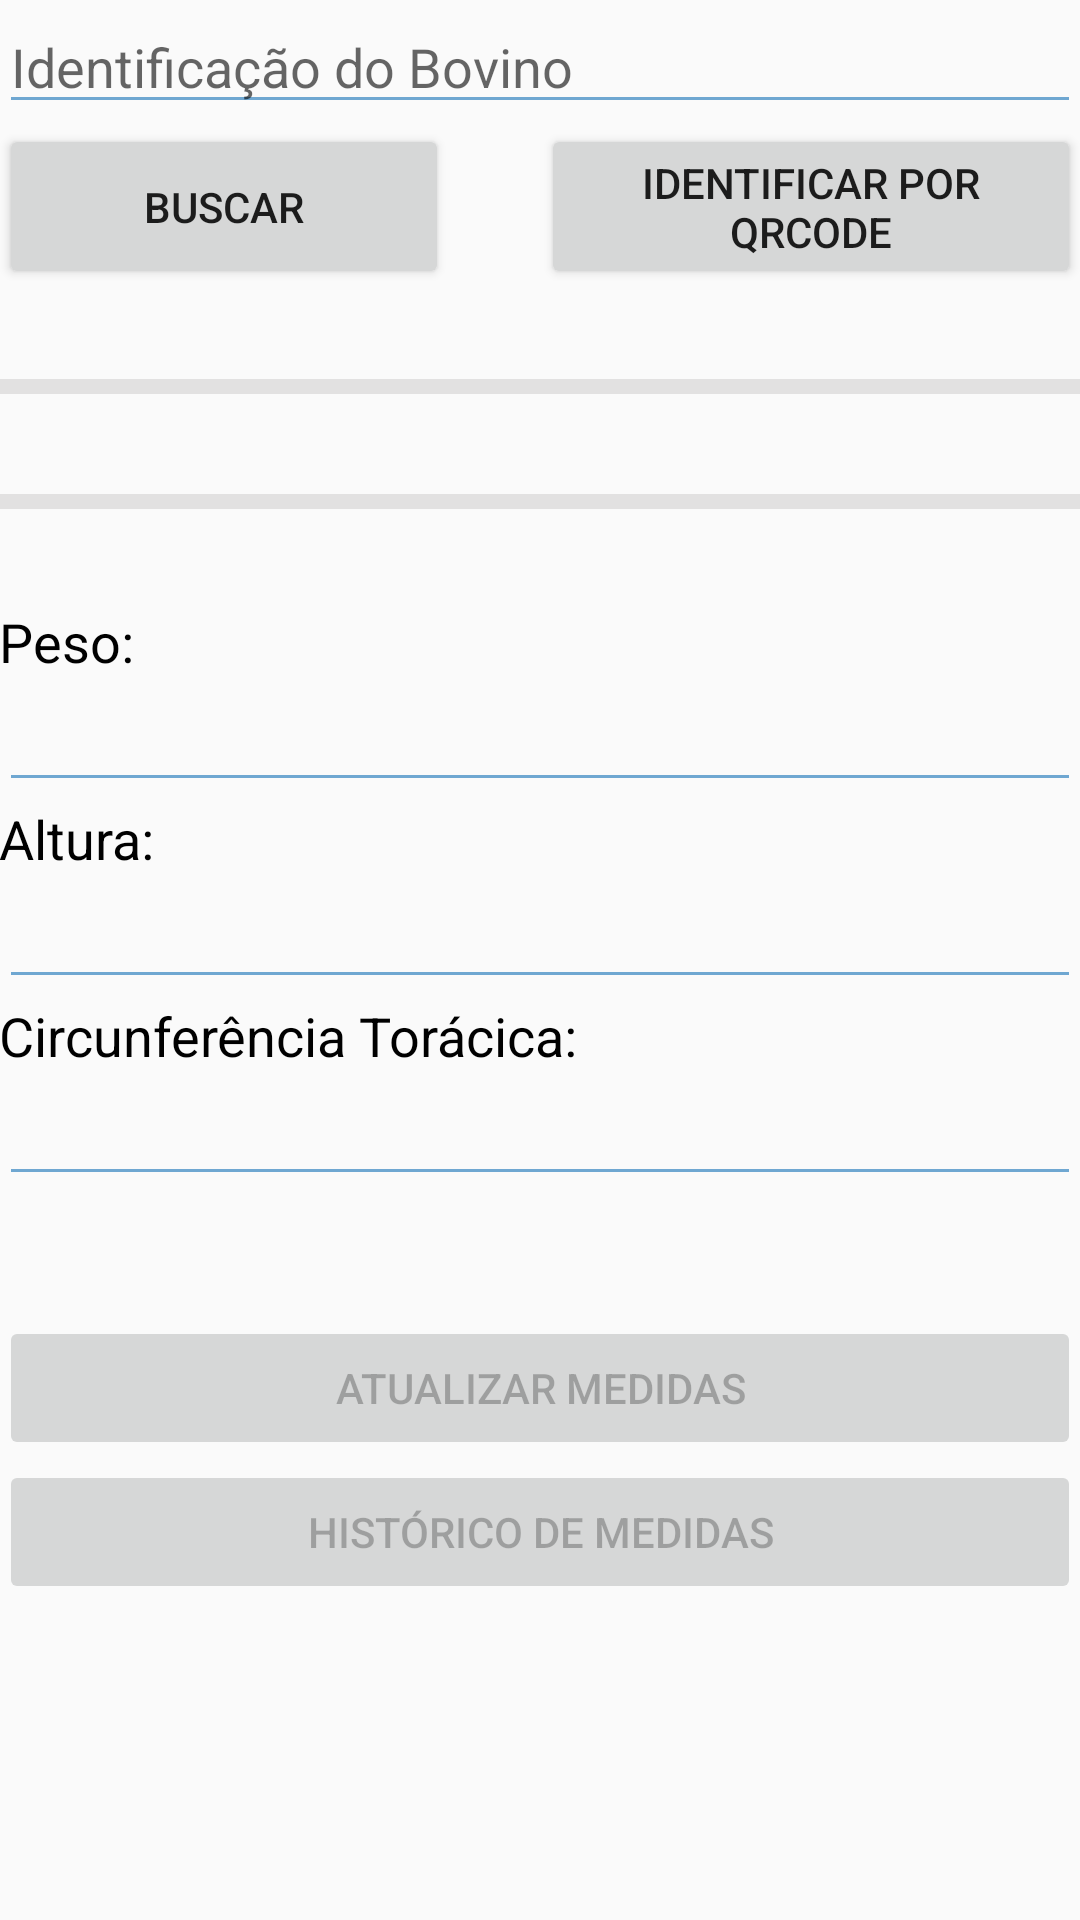

Write the Android layout XML for this screen, with the resource values it uses.
<!-- AndroidManifest.xml: application theme AppTheme -->
<!-- res/layout/activity_medida.xml -->
<?xml version="1.0" encoding="utf-8"?>
<ScrollView xmlns:android="http://schemas.android.com/apk/res/android"
    android:layout_width="fill_parent"
    android:layout_height="fill_parent"
    android:orientation="vertical"
    android:fillViewport="true">

    <RelativeLayout xmlns:android="http://schemas.android.com/apk/res/android"
        xmlns:tools="http://schemas.android.com/tools"
        android:layout_width="match_parent"
        android:layout_height="match_parent"
        android:paddingBottom="@dimen/activity_vertical_margin"
        android:paddingLeft="@dimen/activity_horizontal_margin"
        android:paddingRight="@dimen/activity_horizontal_margin"
        android:paddingTop="@dimen/activity_vertical_margin"
        tools:context=".activity.MedidaActivity">

        <EditText
            android:layout_width="300dp"
            android:layout_height="wrap_content"
            android:id="@+id/txtFiltroBovinoMedida"
            android:theme="@style/MyEditTextTheme"
            android:layout_alignParentTop="true"
            android:layout_alignParentLeft="true"
            android:layout_alignParentStart="true"
            android:layout_alignParentRight="true"
            android:hint="Identificação do Bovino"
            android:layout_alignParentEnd="true" />

        <Button
            android:layout_width="wrap_content"
            android:layout_height="wrap_content"
            android:text="Buscar"
            android:id="@+id/btnBuscarBovinoMedida"
            android:width="150dp"
            android:height="55dp"
            android:gravity="center"
            android:layout_below="@+id/txtFiltroBovinoMedida"
            android:layout_alignParentLeft="true"
            android:layout_alignParentStart="true" />

        <Button
            android:layout_width="wrap_content"
            android:layout_height="wrap_content"
            android:text="Identificar por QRCode"
            android:id="@+id/btnQrcodeMedida"
            android:width="180dp"
            android:gravity="center"
            android:height="55dp"
            android:layout_alignBottom="@+id/btnBuscarBovinoMedida"
            android:layout_alignRight="@+id/btnBuscarBovinoMedida"
            android:layout_alignEnd="@+id/txtFiltroBovinoMedida" />

        <View
            android:background="#e2e1e1"
            android:id="@+id/viewMedida1"
            android:layout_width="fill_parent"
            android:layout_below="@+id/btnBuscarBovinoMedida"
            android:layout_marginTop="30dp"
            android:layout_height="5dip" />

        <TextView
            android:layout_width="wrap_content"
            android:layout_height="wrap_content"
            android:textAppearance="?android:attr/textAppearanceLarge"
            android:text=""
            android:id="@+id/lblBovinoSelecionado"
            android:textAlignment="center"
            android:layout_marginTop="2dp"
            android:layout_below="@+id/viewMedida1"
            android:layout_alignParentLeft="true"
            android:layout_alignParentStart="true"
            android:textStyle="bold" />

        <View
            android:background="#e2e1e1"
            android:id="@+id/viewMedida2"
            android:layout_width="fill_parent"
            android:layout_below="@+id/lblBovinoSelecionado"
            android:layout_marginTop="2dp"
            android:layout_height="5dip" />

        <TextView
            android:layout_width="wrap_content"
            android:layout_height="wrap_content"
            android:textAppearance="?android:attr/textAppearanceMedium"
            android:text="Peso:"
            android:id="@+id/lblPeso"
            android:layout_marginTop="32dp"
            android:layout_below="@+id/viewMedida2"
            android:layout_alignParentLeft="true"
            android:layout_alignParentStart="true"
            android:textColor="#000000" />

        <EditText
            android:layout_width="wrap_content"
            android:layout_height="wrap_content"
            android:inputType="numberDecimal"
            android:ems="10"
            android:id="@+id/txtPeso"
            android:editable="false"
            android:theme="@style/MyEditTextTheme"
            android:layout_below="@+id/lblPeso"
            android:layout_alignParentLeft="true"
            android:layout_alignParentStart="true"
            android:layout_alignRight="@+id/viewMedida2"
            android:layout_alignEnd="@+id/viewMedida2"
            android:enabled="false" />

        <TextView
            android:layout_width="wrap_content"
            android:layout_height="wrap_content"
            android:textAppearance="?android:attr/textAppearanceMedium"
            android:text="Altura:"
            android:id="@+id/lblAltura"
            android:layout_below="@+id/txtPeso"
            android:layout_alignParentLeft="true"
            android:layout_alignParentStart="true"
            android:textColor="#000000" />

        <EditText
            android:layout_width="wrap_content"
            android:layout_height="wrap_content"
            android:inputType="numberDecimal"
            android:ems="10"
            android:id="@+id/txtAltura"
            android:editable="false"
            android:theme="@style/MyEditTextTheme"
            android:layout_alignParentStart="true"
            android:layout_below="@+id/lblAltura"
            android:layout_alignParentLeft="true"
            android:layout_alignRight="@+id/txtPeso"
            android:layout_alignEnd="@+id/txtPeso"
            android:enabled="false" />

        <TextView
            android:layout_width="wrap_content"
            android:layout_height="wrap_content"
            android:textAppearance="?android:attr/textAppearanceMedium"
            android:text="Circunferência Torácica:"
            android:id="@+id/lblCircunferencia"
            android:layout_below="@+id/txtAltura"
            android:layout_alignParentLeft="true"
            android:layout_alignParentStart="true"
            android:textColor="#000000" />

        <EditText
            android:layout_width="wrap_content"
            android:layout_height="wrap_content"
            android:inputType="numberDecimal"
            android:ems="10"
            android:id="@+id/txtCircunferencia"
            android:editable="false"
            android:theme="@style/MyEditTextTheme"
            android:layout_alignParentStart="true"
            android:layout_below="@+id/lblCircunferencia"
            android:layout_alignParentLeft="true"
            android:layout_alignRight="@+id/txtAltura"
            android:layout_alignEnd="@+id/txtAltura"
            android:enabled="false" />

        <Button
            android:layout_width="wrap_content"
            android:layout_height="wrap_content"
            android:text="Atualizar Medidas"
            android:id="@+id/btnAtualizarMedidas"
            android:enabled="false"
            android:layout_below="@+id/txtCircunferencia"
            android:layout_marginTop="40dp"
            android:layout_alignRight="@+id/txtCircunferencia"
            android:layout_alignEnd="@+id/txtCircunferencia"
            android:layout_alignParentLeft="true"
            android:layout_alignParentStart="true" />

        <Button
            android:layout_width="wrap_content"
            android:layout_height="wrap_content"
            android:text="Histórico de Medidas"
            android:id="@+id/btnHistoricoMedidas"
            android:enabled="false"
            android:layout_below="@+id/btnAtualizarMedidas"
            android:layout_alignRight="@+id/btnAtualizarMedidas"
            android:layout_alignEnd="@+id/btnAtualizarMedidas"
            android:layout_alignParentLeft="true"
            android:layout_alignParentStart="true"/>

    </RelativeLayout>
</ScrollView>
<!-- resources referenced by this layout -->
<resources>
  <style name="MyEditTextTheme">
          <item name="colorControlNormal">#6FA7D1</item>
          <item name="colorControlActivated">#6FA7D1</item>
          <item name="colorControlHighlight">#6FA7D1</item>
      </style>
  <style name="AppTheme" parent="Theme.AppCompat.Light.DarkActionBar">
          
          <item name="colorPrimary">@color/colorPrimary</item>
          <item name="colorPrimaryDark">@color/colorPrimaryDark</item>
          <item name="colorAccent">@color/colorAccent</item>
      </style>
  <!-- not gathered from this repository: default colours our renderer supplied (Android Studio template values) -->
  <color name="colorPrimary">#FF6200EE</color>
  <color name="colorPrimaryDark">#FF3700B3</color>
  <color name="colorAccent">#FF03DAC5</color>
</resources>
